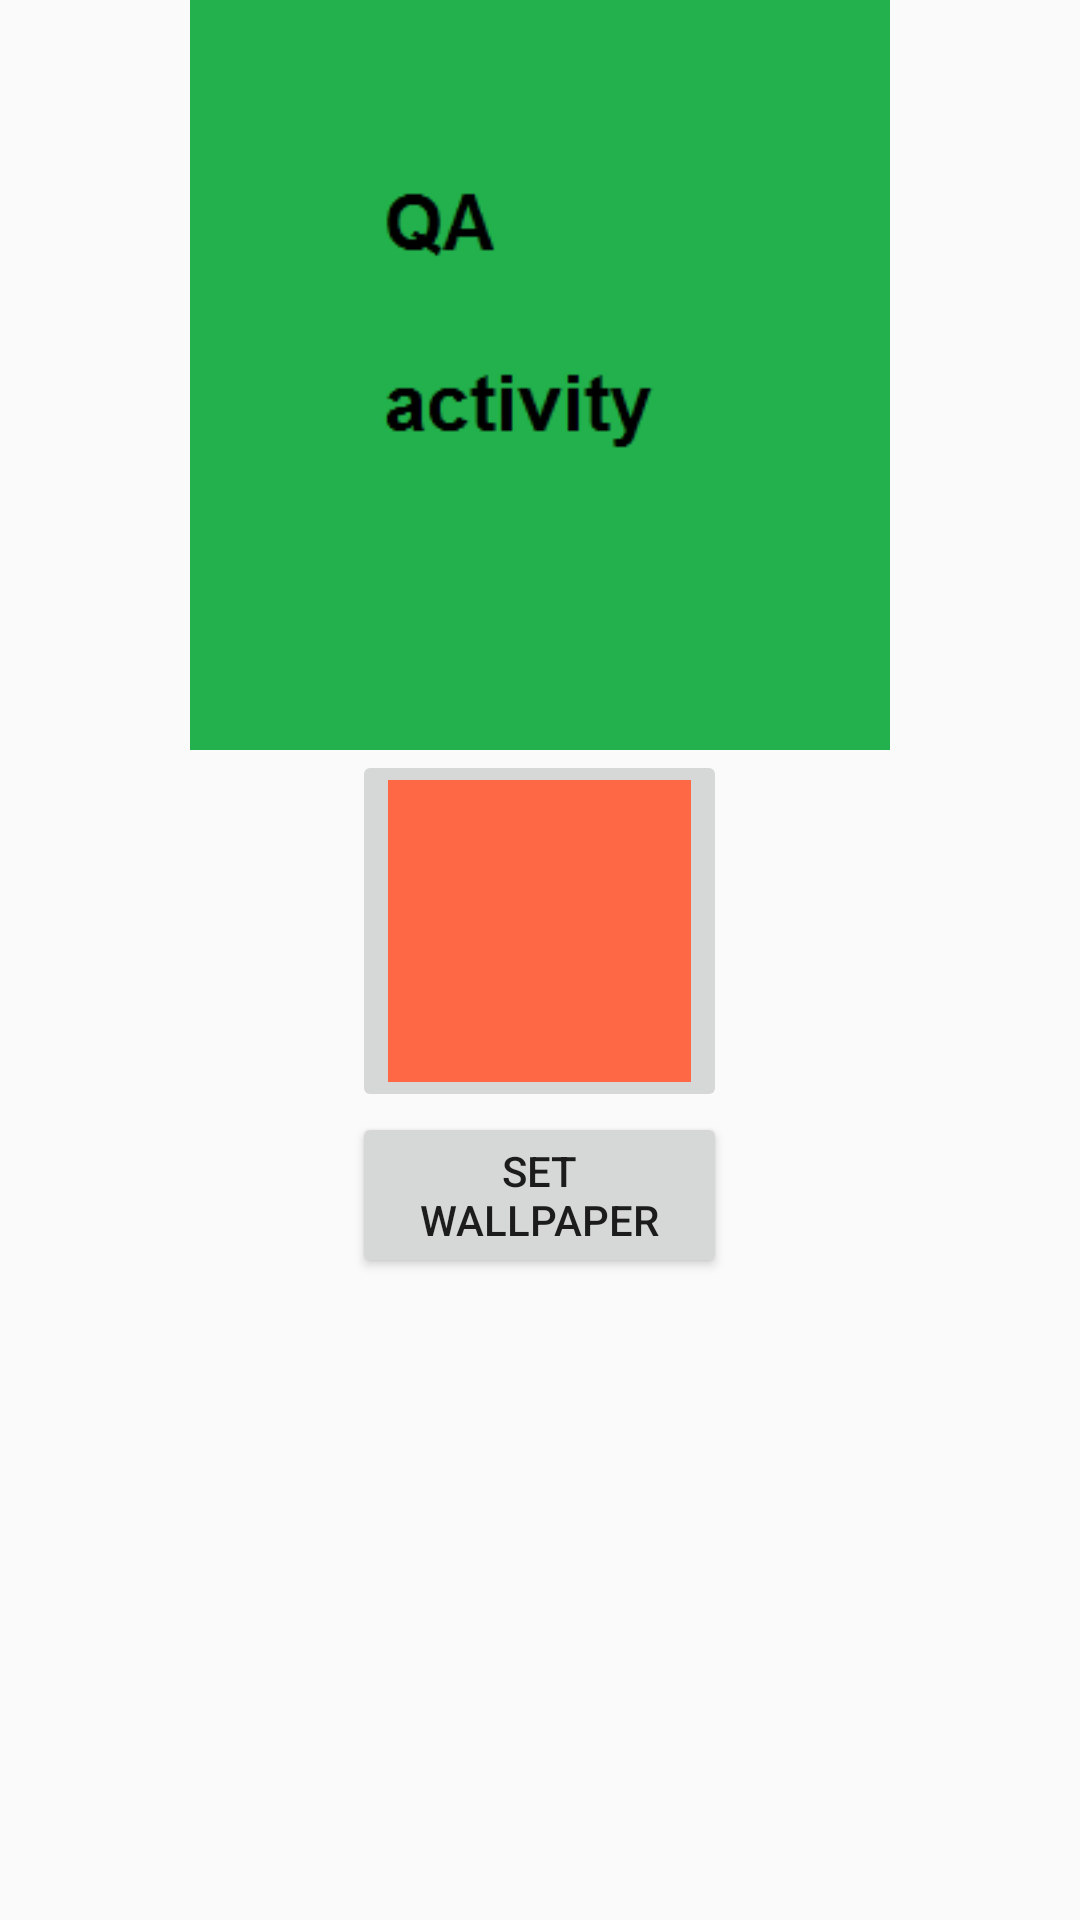

The Android layout XML behind this screen, and the referenced resources:
<!-- AndroidManifest.xml: application theme Theme.AppCompat.Light.DarkActionBar -->
<!-- res/layout/photo.xml -->
<?xml version="1.0" encoding="utf-8"?>
<LinearLayout xmlns:android="http://schemas.android.com/apk/res/android"
    android:layout_width="match_parent"
    android:layout_height="match_parent"
    android:orientation="vertical"
    android:weightSum="1">

    <ImageView
        android:layout_width="250dp"
        android:layout_height="250dp"
        android:id="@+id/ivReturnPic"
        android:src="@drawable/qa"
        android:layout_gravity="center"/>

    <ImageButton
        android:layout_width="125dp"
        android:layout_height="wrap_content"
        android:id="@+id/ibTakePic"
        android:layout_gravity="center"
        android:layout_weight="0.32"
        android:src="#ff6845"
        />

    <Button
        android:layout_width="125dp"
        android:layout_height="wrap_content"
        android:text="Set Wallpaper"
        android:id="@+id/bSetWall"
        android:layout_gravity="center"/>

</LinearLayout>
<!-- resources referenced by this layout -->
<resources>
  <!-- drawable qa: png bitmap (drawable, 3036 bytes) -->
</resources>
